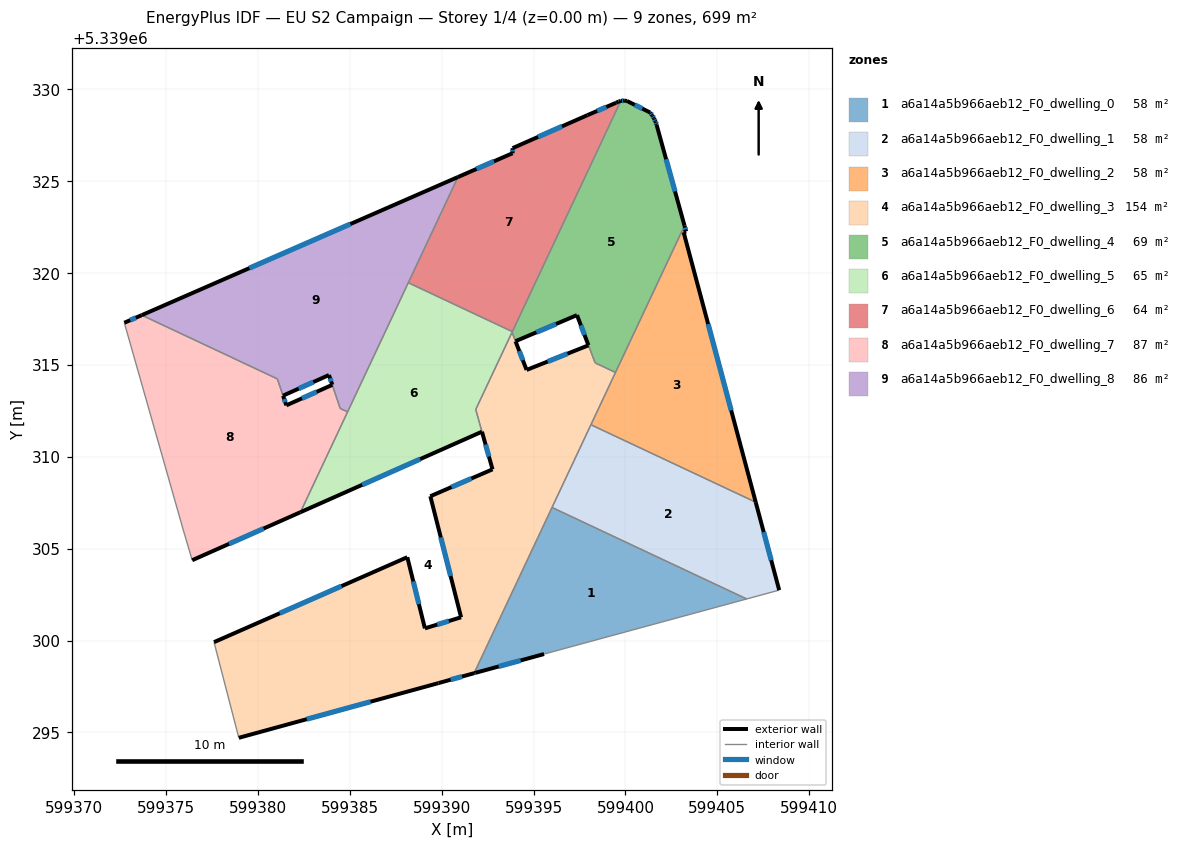
=== STOREY PLAN SPEC (per zone: floor XY polygon, exterior-wall plan segments, windows/doors) ===
zone 1: a6a14a5b966aeb12_F0_dwelling_0  (58.3 m²)
  floor: (599406.60, 5339302.26) (599395.89, 5339299.35) (599395.57, 5339299.26) (599391.83, 5339298.24) (599391.77, 5339298.22) (599396.01, 5339307.24)
  exterior wall: (599391.77, 5339298.22) – (599391.83, 5339298.24)  [0.1 m]
  exterior wall: (599391.83, 5339298.24) – (599395.57, 5339299.26)  [3.9 m]
    window: (599393.10, 5339298.59) – (599394.30, 5339298.92)  [1.2 m²]
  interior walls: 4
zone 2: a6a14a5b966aeb12_F0_dwelling_1  (58.3 m²)
  floor: (599407.09, 5339307.53) (599408.37, 5339302.74) (599406.60, 5339302.26) (599396.01, 5339307.24) (599398.12, 5339311.74)
  exterior wall: (599408.37, 5339302.74) – (599407.09, 5339307.53)  [5.0 m]
    window: (599407.94, 5339304.37) – (599407.53, 5339305.90)  [1.5 m²]
  interior walls: 4
zone 3: a6a14a5b966aeb12_F0_dwelling_2  (58.3 m²)
  floor: (599403.30, 5339322.26) (599403.17, 5339322.22) (599407.09, 5339307.53) (599398.12, 5339311.74) (599403.22, 5339322.58)
  exterior wall: (599403.30, 5339322.26) – (599403.22, 5339322.58)  [0.3 m]
    window: (599403.27, 5339322.37) – (599403.25, 5339322.47)  [0.1 m²]
  exterior wall: (599403.17, 5339322.22) – (599403.30, 5339322.26)  [0.1 m]
  exterior wall: (599407.09, 5339307.53) – (599403.17, 5339322.22)  [15.2 m]
    window: (599405.76, 5339312.53) – (599404.50, 5339317.22)  [4.7 m²]
  interior walls: 3
zone 4: a6a14a5b966aeb12_F0_dwelling_3  (154.2 m²)
  floor: (599397.99, 5339316.06) (599398.35, 5339315.11) (599399.46, 5339314.59) (599391.77, 5339298.22) (599389.83, 5339297.68) (599378.96, 5339294.71) (599377.61, 5339299.91) (599388.13, 5339304.53) (599389.09, 5339300.66) (599391.06, 5339301.26) (599389.39, 5339307.85) (599392.77, 5339309.32) (599391.86, 5339312.57) (599393.83, 5339316.77) (599394.62, 5339314.72)
  exterior wall: (599389.83, 5339297.68) – (599391.77, 5339298.22)  [2.0 m]
    window: (599390.49, 5339297.87) – (599391.11, 5339298.04)  [0.6 m²]
  exterior wall: (599378.96, 5339294.71) – (599389.83, 5339297.68)  [11.3 m]
    window: (599382.66, 5339295.72) – (599386.13, 5339296.67)  [3.5 m²]
  exterior wall: (599388.13, 5339304.53) – (599377.61, 5339299.91)  [11.5 m]
    window: (599384.55, 5339302.96) – (599381.19, 5339301.48)  [3.5 m²]
  exterior wall: (599389.09, 5339300.66) – (599388.13, 5339304.53)  [4.0 m]
    window: (599388.76, 5339301.98) – (599388.46, 5339303.22)  [1.2 m²]
  exterior wall: (599391.06, 5339301.26) – (599389.09, 5339300.66)  [2.1 m]
    window: (599390.39, 5339301.06) – (599389.76, 5339300.87)  [0.6 m²]
  exterior wall: (599389.39, 5339307.85) – (599391.06, 5339301.26)  [6.8 m]
    window: (599389.96, 5339305.61) – (599390.49, 5339303.51)  [2.1 m²]
  exterior wall: (599392.77, 5339309.32) – (599389.39, 5339307.85)  [3.7 m]
    window: (599391.62, 5339308.82) – (599390.54, 5339308.35)  [1.1 m²]
  exterior wall: (599394.62, 5339314.72) – (599394.02, 5339316.28)  [1.7 m]
    window: (599394.42, 5339315.26) – (599394.23, 5339315.75)  [0.5 m²]
  exterior wall: (599397.99, 5339316.06) – (599394.62, 5339314.72)  [3.6 m]
    window: (599396.85, 5339315.61) – (599395.77, 5339315.18)  [1.1 m²]
  exterior wall: (599392.20, 5339311.36) – (599392.77, 5339309.32)  [2.1 m]
    window: (599392.39, 5339310.67) – (599392.57, 5339310.01)  [0.7 m²]
  interior walls: 9
zone 5: a6a14a5b966aeb12_F0_dwelling_4  (69.0 m²)
  floor: (599401.56, 5339328.41) (599401.64, 5339328.23) (599401.70, 5339328.05) (599403.22, 5339322.58) (599399.46, 5339314.59) (599398.36, 5339315.11) (599397.37, 5339317.71) (599394.02, 5339316.29) (599393.83, 5339316.77) (599399.75, 5339329.36) (599399.76, 5339329.37) (599399.93, 5339329.38) (599400.08, 5339329.36) (599401.35, 5339328.73) (599401.46, 5339328.58)
  exterior wall: (599397.37, 5339317.71) – (599397.99, 5339316.07)  [1.8 m]
    window: (599397.58, 5339317.15) – (599397.78, 5339316.63)  [0.5 m²]
  exterior wall: (599394.02, 5339316.29) – (599397.37, 5339317.71)  [3.6 m]
    window: (599395.16, 5339316.77) – (599396.23, 5339317.23)  [1.1 m²]
  exterior wall: (599399.76, 5339329.37) – (599399.75, 5339329.36)  [0.0 m]
  exterior wall: (599399.93, 5339329.38) – (599399.76, 5339329.37)  [0.2 m]
    window: (599399.87, 5339329.38) – (599399.82, 5339329.37)  [0.1 m²]
  exterior wall: (599400.08, 5339329.36) – (599399.93, 5339329.38)  [0.2 m]
  exterior wall: (599401.35, 5339328.73) – (599400.08, 5339329.36)  [1.4 m]
    window: (599400.92, 5339328.95) – (599400.51, 5339329.15)  [0.4 m²]
  exterior wall: (599401.46, 5339328.58) – (599401.35, 5339328.73)  [0.2 m]
    window: (599401.42, 5339328.63) – (599401.39, 5339328.68)  [0.1 m²]
  exterior wall: (599401.56, 5339328.41) – (599401.46, 5339328.58)  [0.2 m]
    window: (599401.53, 5339328.47) – (599401.50, 5339328.52)  [0.1 m²]
  exterior wall: (599401.64, 5339328.23) – (599401.56, 5339328.41)  [0.2 m]
    window: (599401.61, 5339328.29) – (599401.59, 5339328.35)  [0.1 m²]
  exterior wall: (599401.70, 5339328.05) – (599401.64, 5339328.23)  [0.2 m]
    window: (599401.68, 5339328.12) – (599401.66, 5339328.17)  [0.1 m²]
  exterior wall: (599403.22, 5339322.58) – (599401.70, 5339328.05)  [5.7 m]
    window: (599402.70, 5339324.44) – (599402.22, 5339326.19)  [1.7 m²]
  interior walls: 6
zone 6: a6a14a5b966aeb12_F0_dwelling_5  (64.5 m²)
  floor: (599393.85, 5339316.81) (599391.85, 5339312.57) (599392.19, 5339311.36) (599382.32, 5339306.98) (599388.19, 5339319.47)
  exterior wall: (599382.32, 5339306.98) – (599392.19, 5339311.36)  [10.8 m]
    window: (599385.68, 5339308.47) – (599388.83, 5339309.87)  [3.3 m²]
  interior walls: 6
zone 7: a6a14a5b966aeb12_F0_dwelling_6  (63.7 m²)
  floor: (599399.75, 5339329.36) (599393.85, 5339316.81) (599388.19, 5339319.47) (599390.89, 5339325.22) (599393.86, 5339326.52) (599393.86, 5339326.79) (599397.94, 5339328.59) (599399.49, 5339329.26) (599399.63, 5339329.33)
  exterior wall: (599397.94, 5339328.59) – (599393.86, 5339326.79)  [4.5 m]
    window: (599396.55, 5339327.98) – (599395.25, 5339327.41)  [1.4 m²]
  exterior wall: (599399.49, 5339329.26) – (599397.94, 5339328.59)  [1.7 m]
    window: (599398.96, 5339329.03) – (599398.47, 5339328.82)  [0.5 m²]
  exterior wall: (599399.63, 5339329.33) – (599399.49, 5339329.26)  [0.2 m]
  exterior wall: (599399.75, 5339329.36) – (599399.63, 5339329.33)  [0.1 m]
  exterior wall: (599393.86, 5339326.52) – (599390.89, 5339325.22)  [3.2 m]
    window: (599392.85, 5339326.08) – (599391.90, 5339325.66)  [1.0 m²]
  exterior wall: (599393.86, 5339326.79) – (599393.86, 5339326.52)  [0.3 m]
    window: (599393.86, 5339326.70) – (599393.86, 5339326.61)  [0.1 m²]
  interior walls: 3
zone 8: a6a14a5b966aeb12_F0_dwelling_7  (86.9 m²)
  floor: (599384.05, 5339313.91) (599384.48, 5339312.63) (599384.88, 5339312.44) (599382.32, 5339306.98) (599376.43, 5339304.37) (599375.96, 5339305.96) (599372.73, 5339317.29) (599373.68, 5339317.71) (599381.06, 5339314.24) (599381.55, 5339312.80)
  exterior wall: (599376.43, 5339304.37) – (599382.32, 5339306.98)  [6.4 m]
    window: (599378.43, 5339305.26) – (599380.31, 5339306.09)  [2.0 m²]
  exterior wall: (599373.68, 5339317.71) – (599372.73, 5339317.29)  [1.0 m]
    window: (599373.36, 5339317.57) – (599373.06, 5339317.43)  [0.3 m²]
  exterior wall: (599381.55, 5339312.80) – (599381.37, 5339313.32)  [0.6 m]
    window: (599381.49, 5339312.98) – (599381.43, 5339313.14)  [0.2 m²]
  exterior wall: (599384.05, 5339313.91) – (599381.55, 5339312.80)  [2.7 m]
    window: (599383.20, 5339313.53) – (599382.40, 5339313.18)  [0.8 m²]
  interior walls: 7
zone 9: a6a14a5b966aeb12_F0_dwelling_8  (86.1 m²)
  floor: (599390.89, 5339325.22) (599384.88, 5339312.44) (599384.48, 5339312.63) (599383.87, 5339314.45) (599381.37, 5339313.33) (599381.06, 5339314.24) (599373.68, 5339317.71)
  exterior wall: (599383.87, 5339314.45) – (599384.05, 5339313.92)  [0.6 m]
    window: (599383.93, 5339314.27) – (599383.99, 5339314.10)  [0.2 m²]
  exterior wall: (599381.37, 5339313.33) – (599383.87, 5339314.45)  [2.7 m]
    window: (599382.22, 5339313.71) – (599383.02, 5339314.07)  [0.8 m²]
  exterior wall: (599390.89, 5339325.22) – (599373.68, 5339317.71)  [18.8 m]
    window: (599385.04, 5339322.66) – (599379.54, 5339320.26)  [5.8 m²]
  interior walls: 6

=== DERIVED (storey summary) ===
Building: EU S2 Campaign
Storey: 1 of 4  (floor level z = 0.00 m)
Storey gross floor area: 699.4 m²
Zones on this storey: 9
  - a6a14a5b966aeb12_F0_dwelling_0: floor 58.3 m²; exterior wall 3.9 m (11.8 m²); 1 window(s) 1.2 m²; WWR 10.0%
  - a6a14a5b966aeb12_F0_dwelling_1: floor 58.3 m²; exterior wall 5.0 m (14.9 m²); 1 window(s) 1.5 m²; WWR 10.2%
  - a6a14a5b966aeb12_F0_dwelling_2: floor 58.3 m²; exterior wall 15.7 m (47.0 m²); 2 window(s) 4.8 m²; WWR 10.1%
  - a6a14a5b966aeb12_F0_dwelling_3: floor 154.2 m²; exterior wall 48.7 m (146.2 m²); 10 window(s) 14.9 m²; WWR 10.2%
  - a6a14a5b966aeb12_F0_dwelling_4: floor 69.0 m²; exterior wall 13.6 m (40.8 m²); 9 window(s) 4.1 m²; WWR 10.1%
  - a6a14a5b966aeb12_F0_dwelling_5: floor 64.5 m²; exterior wall 10.8 m (32.4 m²); 1 window(s) 3.3 m²; WWR 10.2%
  - a6a14a5b966aeb12_F0_dwelling_6: floor 63.7 m²; exterior wall 9.9 m (29.8 m²); 4 window(s) 3.0 m²; WWR 9.9%
  - a6a14a5b966aeb12_F0_dwelling_7: floor 86.9 m²; exterior wall 10.8 m (32.3 m²); 4 window(s) 3.3 m²; WWR 10.2%
  - a6a14a5b966aeb12_F0_dwelling_8: floor 86.1 m²; exterior wall 22.1 m (66.2 m²); 3 window(s) 6.8 m²; WWR 10.2%
Zone adjacency (shared interzone walls):
  - a6a14a5b966aeb12_F0_dwelling_0 ↔ a6a14a5b966aeb12_F0_dwelling_1
  - a6a14a5b966aeb12_F0_dwelling_0 ↔ a6a14a5b966aeb12_F0_dwelling_3
  - a6a14a5b966aeb12_F0_dwelling_1 ↔ a6a14a5b966aeb12_F0_dwelling_2
  - a6a14a5b966aeb12_F0_dwelling_1 ↔ a6a14a5b966aeb12_F0_dwelling_3
  - a6a14a5b966aeb12_F0_dwelling_2 ↔ a6a14a5b966aeb12_F0_dwelling_3
  - a6a14a5b966aeb12_F0_dwelling_2 ↔ a6a14a5b966aeb12_F0_dwelling_4
  - a6a14a5b966aeb12_F0_dwelling_3 ↔ a6a14a5b966aeb12_F0_dwelling_4
  - a6a14a5b966aeb12_F0_dwelling_3 ↔ a6a14a5b966aeb12_F0_dwelling_5
  - a6a14a5b966aeb12_F0_dwelling_4 ↔ a6a14a5b966aeb12_F0_dwelling_5
  - a6a14a5b966aeb12_F0_dwelling_4 ↔ a6a14a5b966aeb12_F0_dwelling_6
  - a6a14a5b966aeb12_F0_dwelling_5 ↔ a6a14a5b966aeb12_F0_dwelling_6
  - a6a14a5b966aeb12_F0_dwelling_5 ↔ a6a14a5b966aeb12_F0_dwelling_7
  - a6a14a5b966aeb12_F0_dwelling_5 ↔ a6a14a5b966aeb12_F0_dwelling_8
  - a6a14a5b966aeb12_F0_dwelling_6 ↔ a6a14a5b966aeb12_F0_dwelling_8
  - a6a14a5b966aeb12_F0_dwelling_7 ↔ a6a14a5b966aeb12_F0_dwelling_8